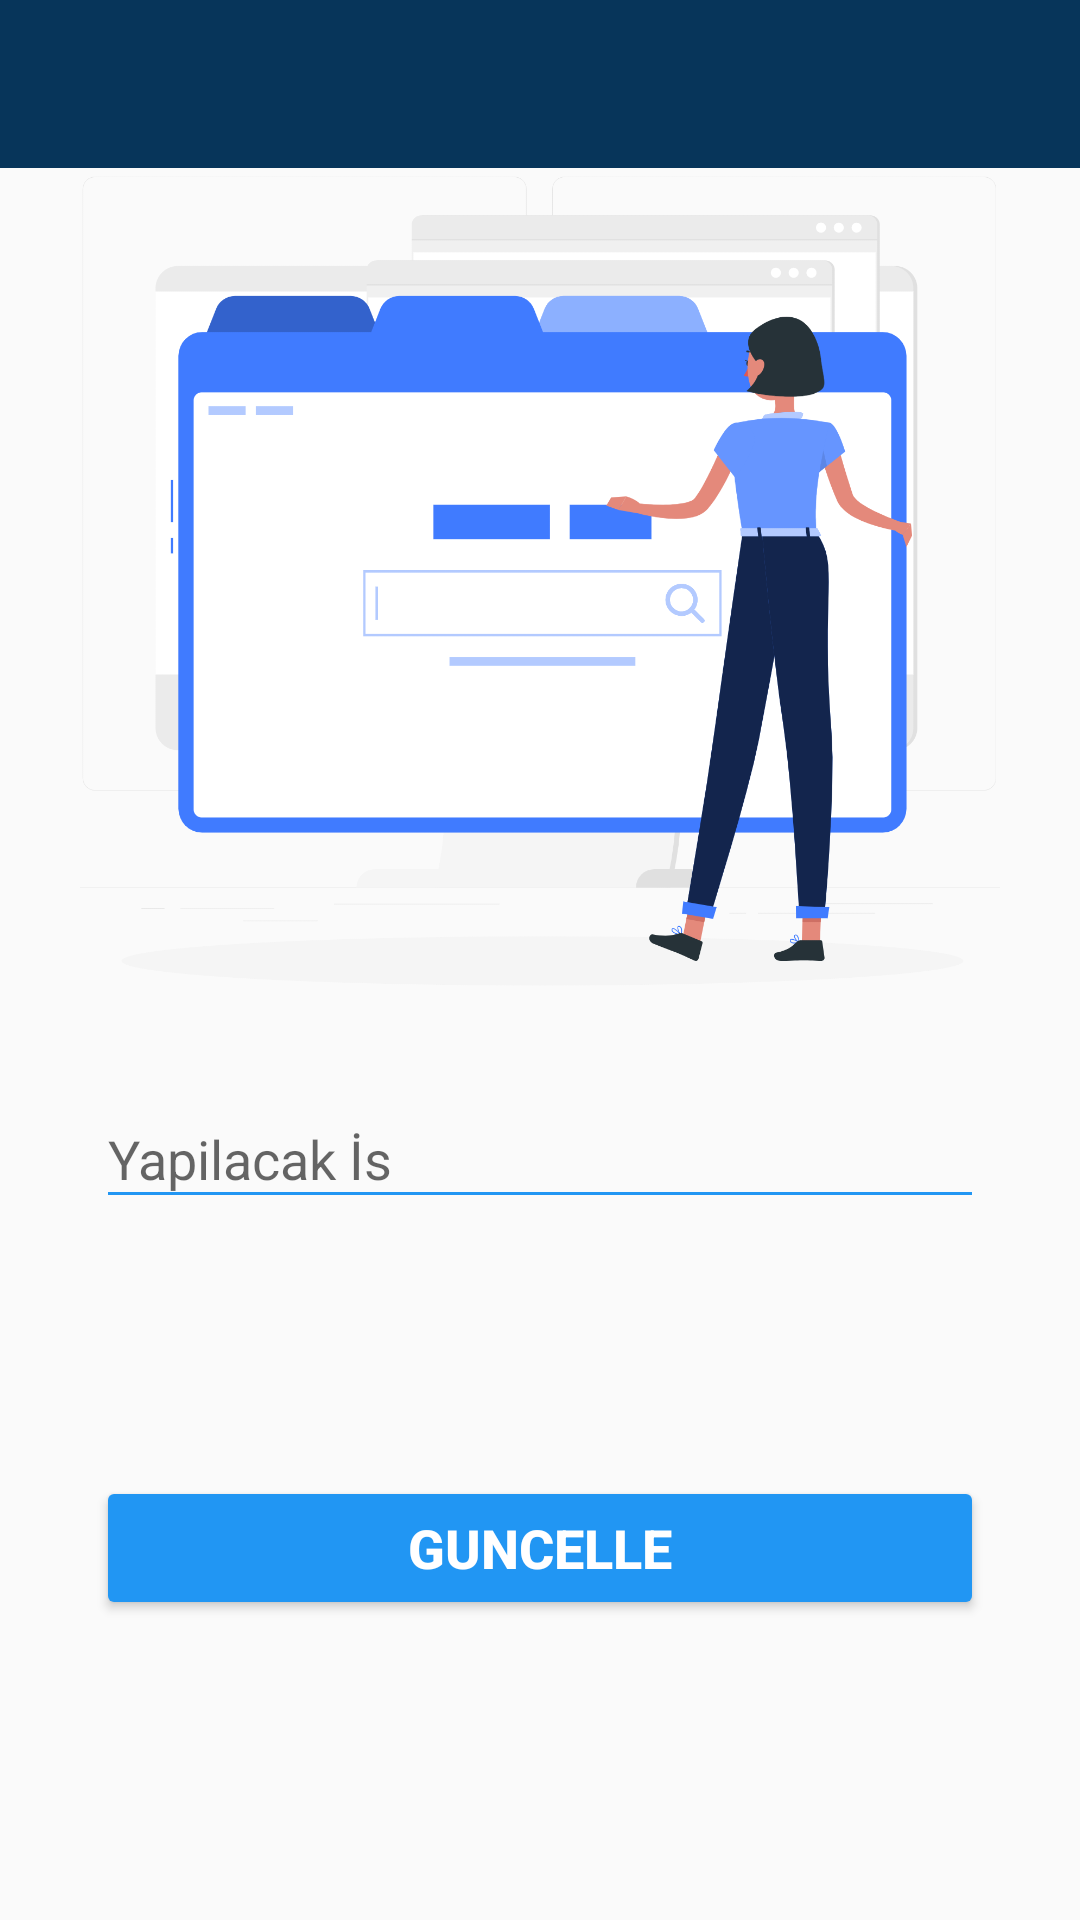

Write the Android layout XML for this screen, with the resource values it uses.
<!-- AndroidManifest.xml: application theme Theme.ToDoApp -->
<!-- res/layout/activity_detay.xml -->
<?xml version="1.0" encoding="utf-8"?>

<androidx.constraintlayout.widget.ConstraintLayout xmlns:android="http://schemas.android.com/apk/res/android"
    xmlns:app="http://schemas.android.com/apk/res-auto"
    xmlns:tools="http://schemas.android.com/tools"
    android:layout_width="match_parent"
    android:layout_height="match_parent"
    tools:context=".DetayActivity">

    <androidx.appcompat.widget.Toolbar
        android:id="@+id/toolbarDetay"
        android:layout_width="0dp"
        android:layout_height="wrap_content"
        android:background="?attr/colorPrimary"
        android:minHeight="?attr/actionBarSize"
        android:theme="?attr/actionBarTheme"
        app:layout_constraintEnd_toEndOf="parent"
        app:layout_constraintStart_toStartOf="parent"
        app:layout_constraintTop_toTopOf="parent" />

    <com.google.android.material.textfield.TextInputLayout
        android:layout_width="match_parent"
        android:layout_height="wrap_content"
        android:layout_marginStart="32dp"
        android:layout_marginTop="25dp"
        android:layout_marginEnd="32dp"
        app:boxStrokeColor="#2196F3"
        app:layout_constraintEnd_toEndOf="parent"
        app:layout_constraintStart_toStartOf="parent"
        app:layout_constraintTop_toBottomOf="@+id/imageView4">

        <com.google.android.material.textfield.TextInputEditText
            android:id="@+id/editTextYapilacak"
            android:layout_width="match_parent"
            android:layout_height="wrap_content"
            android:backgroundTint="#2196F3"
            android:hint="Yapilacak İs"
            android:textColorHint="#07355A" />
    </com.google.android.material.textfield.TextInputLayout>

    <Button
        android:id="@+id/buttonGuncelle"
        android:layout_width="0dp"
        android:layout_height="wrap_content"
        android:layout_marginStart="32dp"
        android:layout_marginEnd="32dp"
        android:layout_marginBottom="100dp"
        android:backgroundTint="#2196F3"
        android:text="GUNCELLE"
        android:textColor="@color/white"
        android:textSize="18sp"
        android:textStyle="bold"
        app:layout_constraintBottom_toBottomOf="parent"
        app:layout_constraintEnd_toEndOf="parent"
        app:layout_constraintStart_toStartOf="parent" />

    <ImageView
        android:id="@+id/imageView4"
        android:layout_width="0dp"
        android:layout_height="273dp"
        app:layout_constraintEnd_toEndOf="parent"
        app:layout_constraintStart_toStartOf="parent"
        app:layout_constraintTop_toBottomOf="@+id/toolbarDetay"
        app:srcCompat="@drawable/duzenle_resim" />
</androidx.constraintlayout.widget.ConstraintLayout>
<!-- resources referenced by this layout -->
<resources>
  <color name="white">#FFFFFFFF</color>
  <!-- drawable duzenle_resim: png bitmap (drawable, 84166 bytes) -->
  <style name="Theme.ToDoApp" parent="Theme.AppCompat.Light.DarkActionBar">
          
          <item name="colorPrimary">@color/purple_500</item>
          <item name="colorPrimaryVariant">@color/purple_700</item>
          <item name="colorOnPrimary">@color/white</item>
          
          <item name="colorSecondary">@color/teal_200</item>
          <item name="colorSecondaryVariant">@color/teal_700</item>
          <item name="colorOnSecondary">@color/black</item>
          
          <item name="android:statusBarColor" tools:targetApi="l">?attr/colorPrimaryVariant</item>
          
          <item name="windowActionBar">false</item>
          <item name="windowNoTitle">true</item>
      </style>
  <color name="purple_500">#07355A</color>
  <color name="purple_700">#054A81</color>
  <color name="teal_200">#FF03DAC5</color>
  <color name="teal_700">#FF018786</color>
  <color name="black">#FF000000</color>
</resources>
